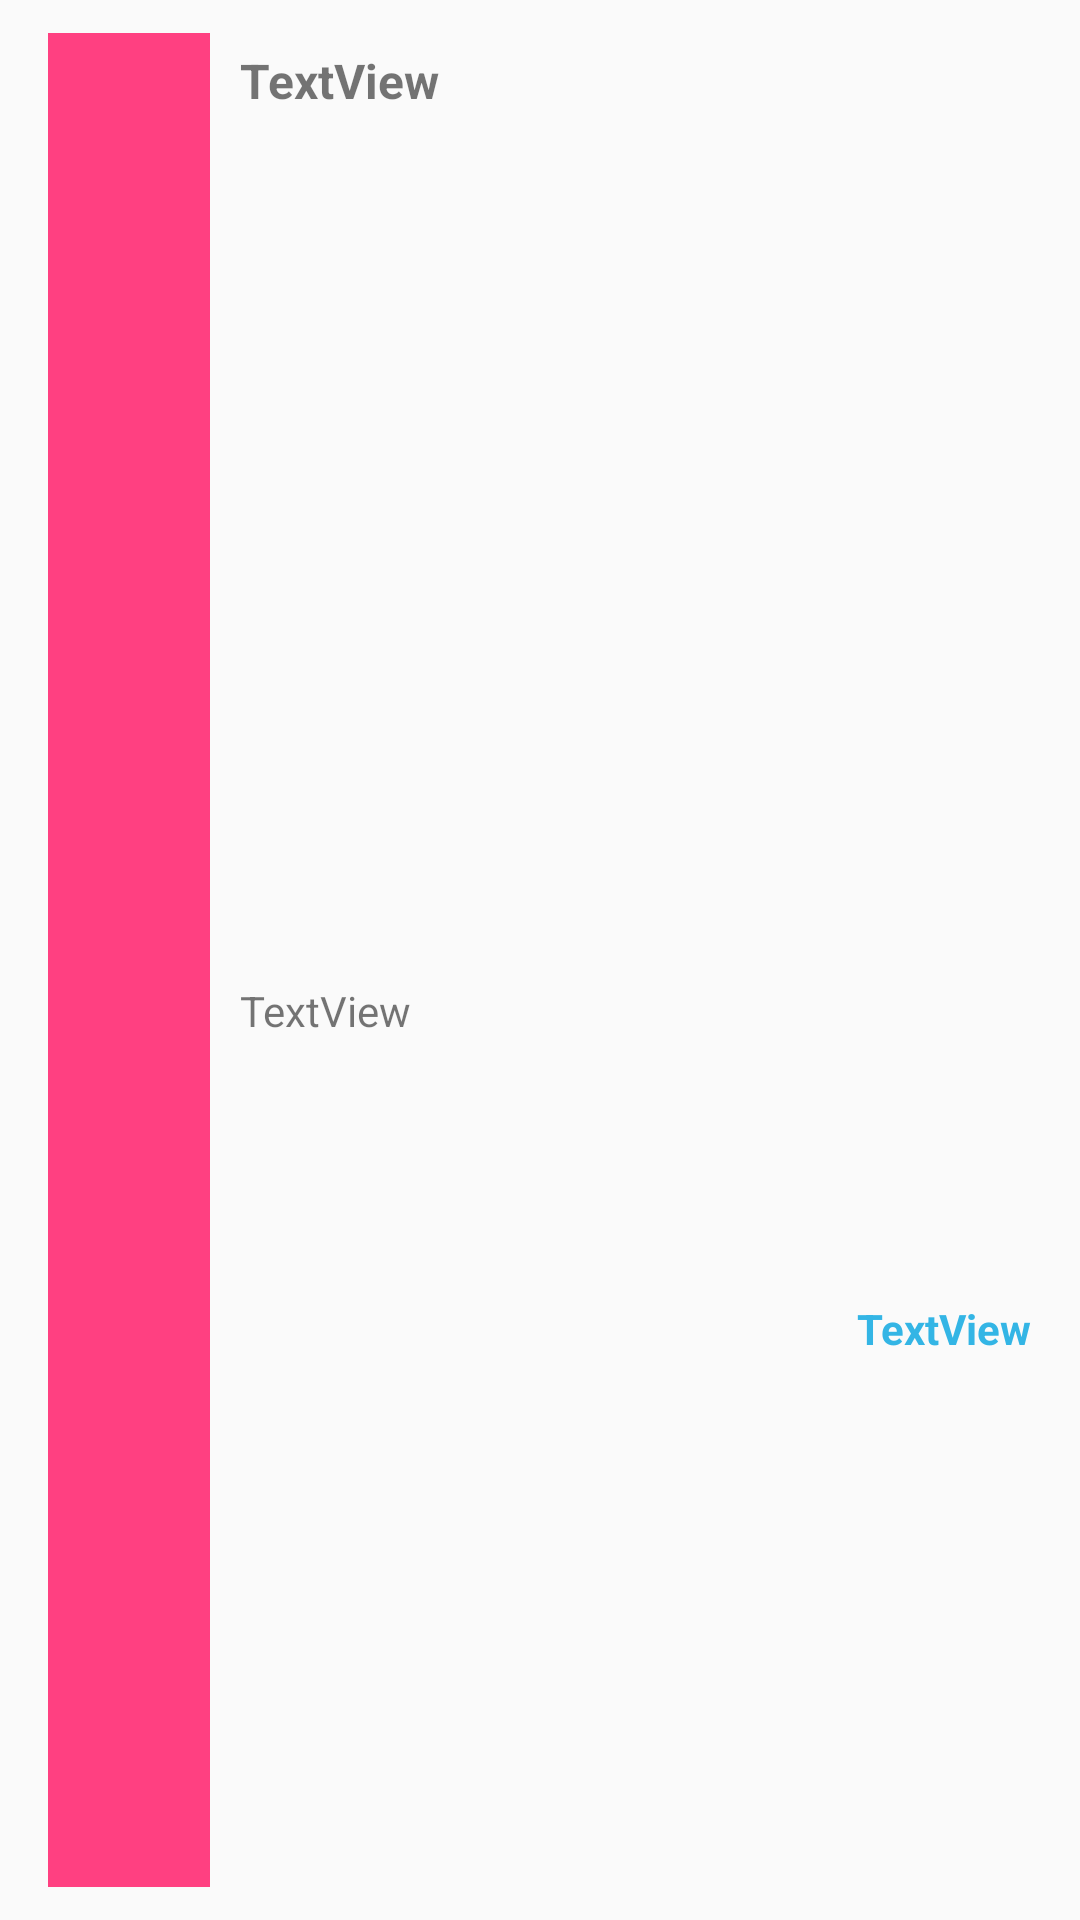

The Android layout XML behind this screen, and the referenced resources:
<!-- AndroidManifest.xml: application theme AppTheme -->
<!-- res/layout/list_row_employee.xml -->
<?xml version="1.0" encoding="utf-8"?>
<android.support.constraint.ConstraintLayout
    xmlns:android="http://schemas.android.com/apk/res/android"
    xmlns:app="http://schemas.android.com/apk/res-auto"
    xmlns:tools="http://schemas.android.com/tools"
    android:layout_width="match_parent"
    android:layout_height="72dp">

    <ImageView
        android:id="@+id/employee_gambar"
        android:layout_width="0dp"
        android:layout_height="0dp"
        android:layout_marginBottom="11dp"
        android:layout_marginEnd="10dp"
        android:layout_marginStart="16dp"
        android:layout_marginTop="11dp"
        android:scaleType="fitXY"
        app:layout_constraintBottom_toBottomOf="parent"
        app:layout_constraintLeft_toLeftOf="parent"
        app:layout_constraintRight_toLeftOf="@+id/employee_nama"
        app:layout_constraintTop_toTopOf="parent"
        app:srcCompat="@color/colorAccent"
        tools:layout_constraintBottom_creator="1"
        tools:layout_constraintLeft_creator="1"
        tools:layout_constraintRight_creator="1"
        tools:layout_constraintTop_creator="1"/>

    <TextView
        android:id="@+id/employee_nama"
        android:layout_width="wrap_content"
        android:layout_height="wrap_content"
        android:layout_marginLeft="24dp"
        android:layout_marginStart="80dp"
        android:layout_marginTop="16dp"
        android:text="TextView"
        android:textSize="16sp"
        android:textStyle="bold"
        app:layout_constraintLeft_toLeftOf="parent"
        app:layout_constraintTop_toTopOf="parent"
        tools:layout_constraintLeft_creator="1"/>

    <TextView
        android:id="@+id/employee_id"
        android:layout_width="wrap_content"
        android:layout_height="wrap_content"
        android:layout_marginBottom="16dp"
        android:layout_marginLeft="0dp"
        android:layout_marginTop="12dp"
        android:text="TextView"
        app:layout_constraintBottom_toBottomOf="parent"
        app:layout_constraintLeft_toLeftOf="@+id/employee_nama"
        app:layout_constraintTop_toBottomOf="@+id/employee_nama"
        tools:layout_constraintLeft_creator="1"/>

    <TextView
        android:id="@+id/employee_cabang"
        android:layout_width="wrap_content"
        android:layout_height="wrap_content"
        android:layout_marginRight="16dp"
        android:text="TextView"
        android:textColor="@android:color/holo_blue_light"
        android:textSize="14sp"
        android:textStyle="bold"
        app:layout_constraintBottom_toBottomOf="parent"
        app:layout_constraintRight_toRightOf="parent"
        app:layout_constraintTop_toTopOf="parent"
        app:layout_constraintVertical_bias="0.698"/>
</android.support.constraint.ConstraintLayout>
<!-- resources referenced by this layout -->
<resources>
  <color name="colorAccent">#ff4081</color>
  <style name="AppTheme" parent="Theme.AppCompat.Light.DarkActionBar">
          
          <item name="colorPrimary">@color/colorPrimary</item>
          <item name="colorPrimaryDark">@color/colorPrimaryDark</item>
          <item name="colorAccent">@color/colorAccent</item>
      </style>
  <color name="colorPrimary">#3f51b5</color>
  <color name="colorPrimaryDark">#303F9F</color>
</resources>
